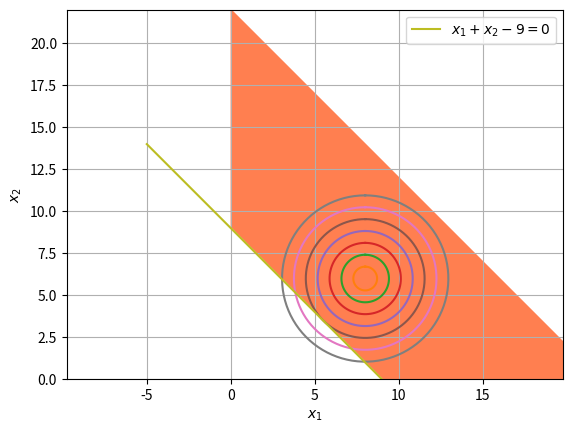

Python code for this plot:
import numpy as np
import matplotlib.pyplot as plt


#Plotting the circle
x = 8*np.ones(8)
y = 6*np.ones(8)
r = np.arange(8)/np.sqrt(2)
phi = np.linspace(0.0,2*np.pi,100)
na=np.newaxis
# the first axis of these arrays varies the angle, 
# the second varies the circles
x_line = x[na,:]+r[na,:]*np.sin(phi[:,na])
y_line = y[na,:]+r[na,:]*np.cos(phi[:,na])

ax=plt.plot(x_line,y_line,'-')

#Plotting the line
x1 = np.linspace(-5,10,100)
x2 = 9*np.ones(100) - x1

x1_extend = np.linspace(0,20,100)
x2_extend = 22*np.ones(100) - x1_extend

bx=plt.plot(x1,x2,label="$x_1+x_2-9=0$")

plt.fill_between(x1_extend,x2_extend,color='coral')
plt.fill_between(x1,x2,color='white')
plt.axis('equal')
plt.grid()
plt.xlabel('$x_1$')
plt.ylabel('$x_2$')
plt.legend( loc='best')

plt.xlim(-5, 15)
plt.ylim(0, 22)


#plt.savefig('../figs/2.4.eps')
plt.show()








